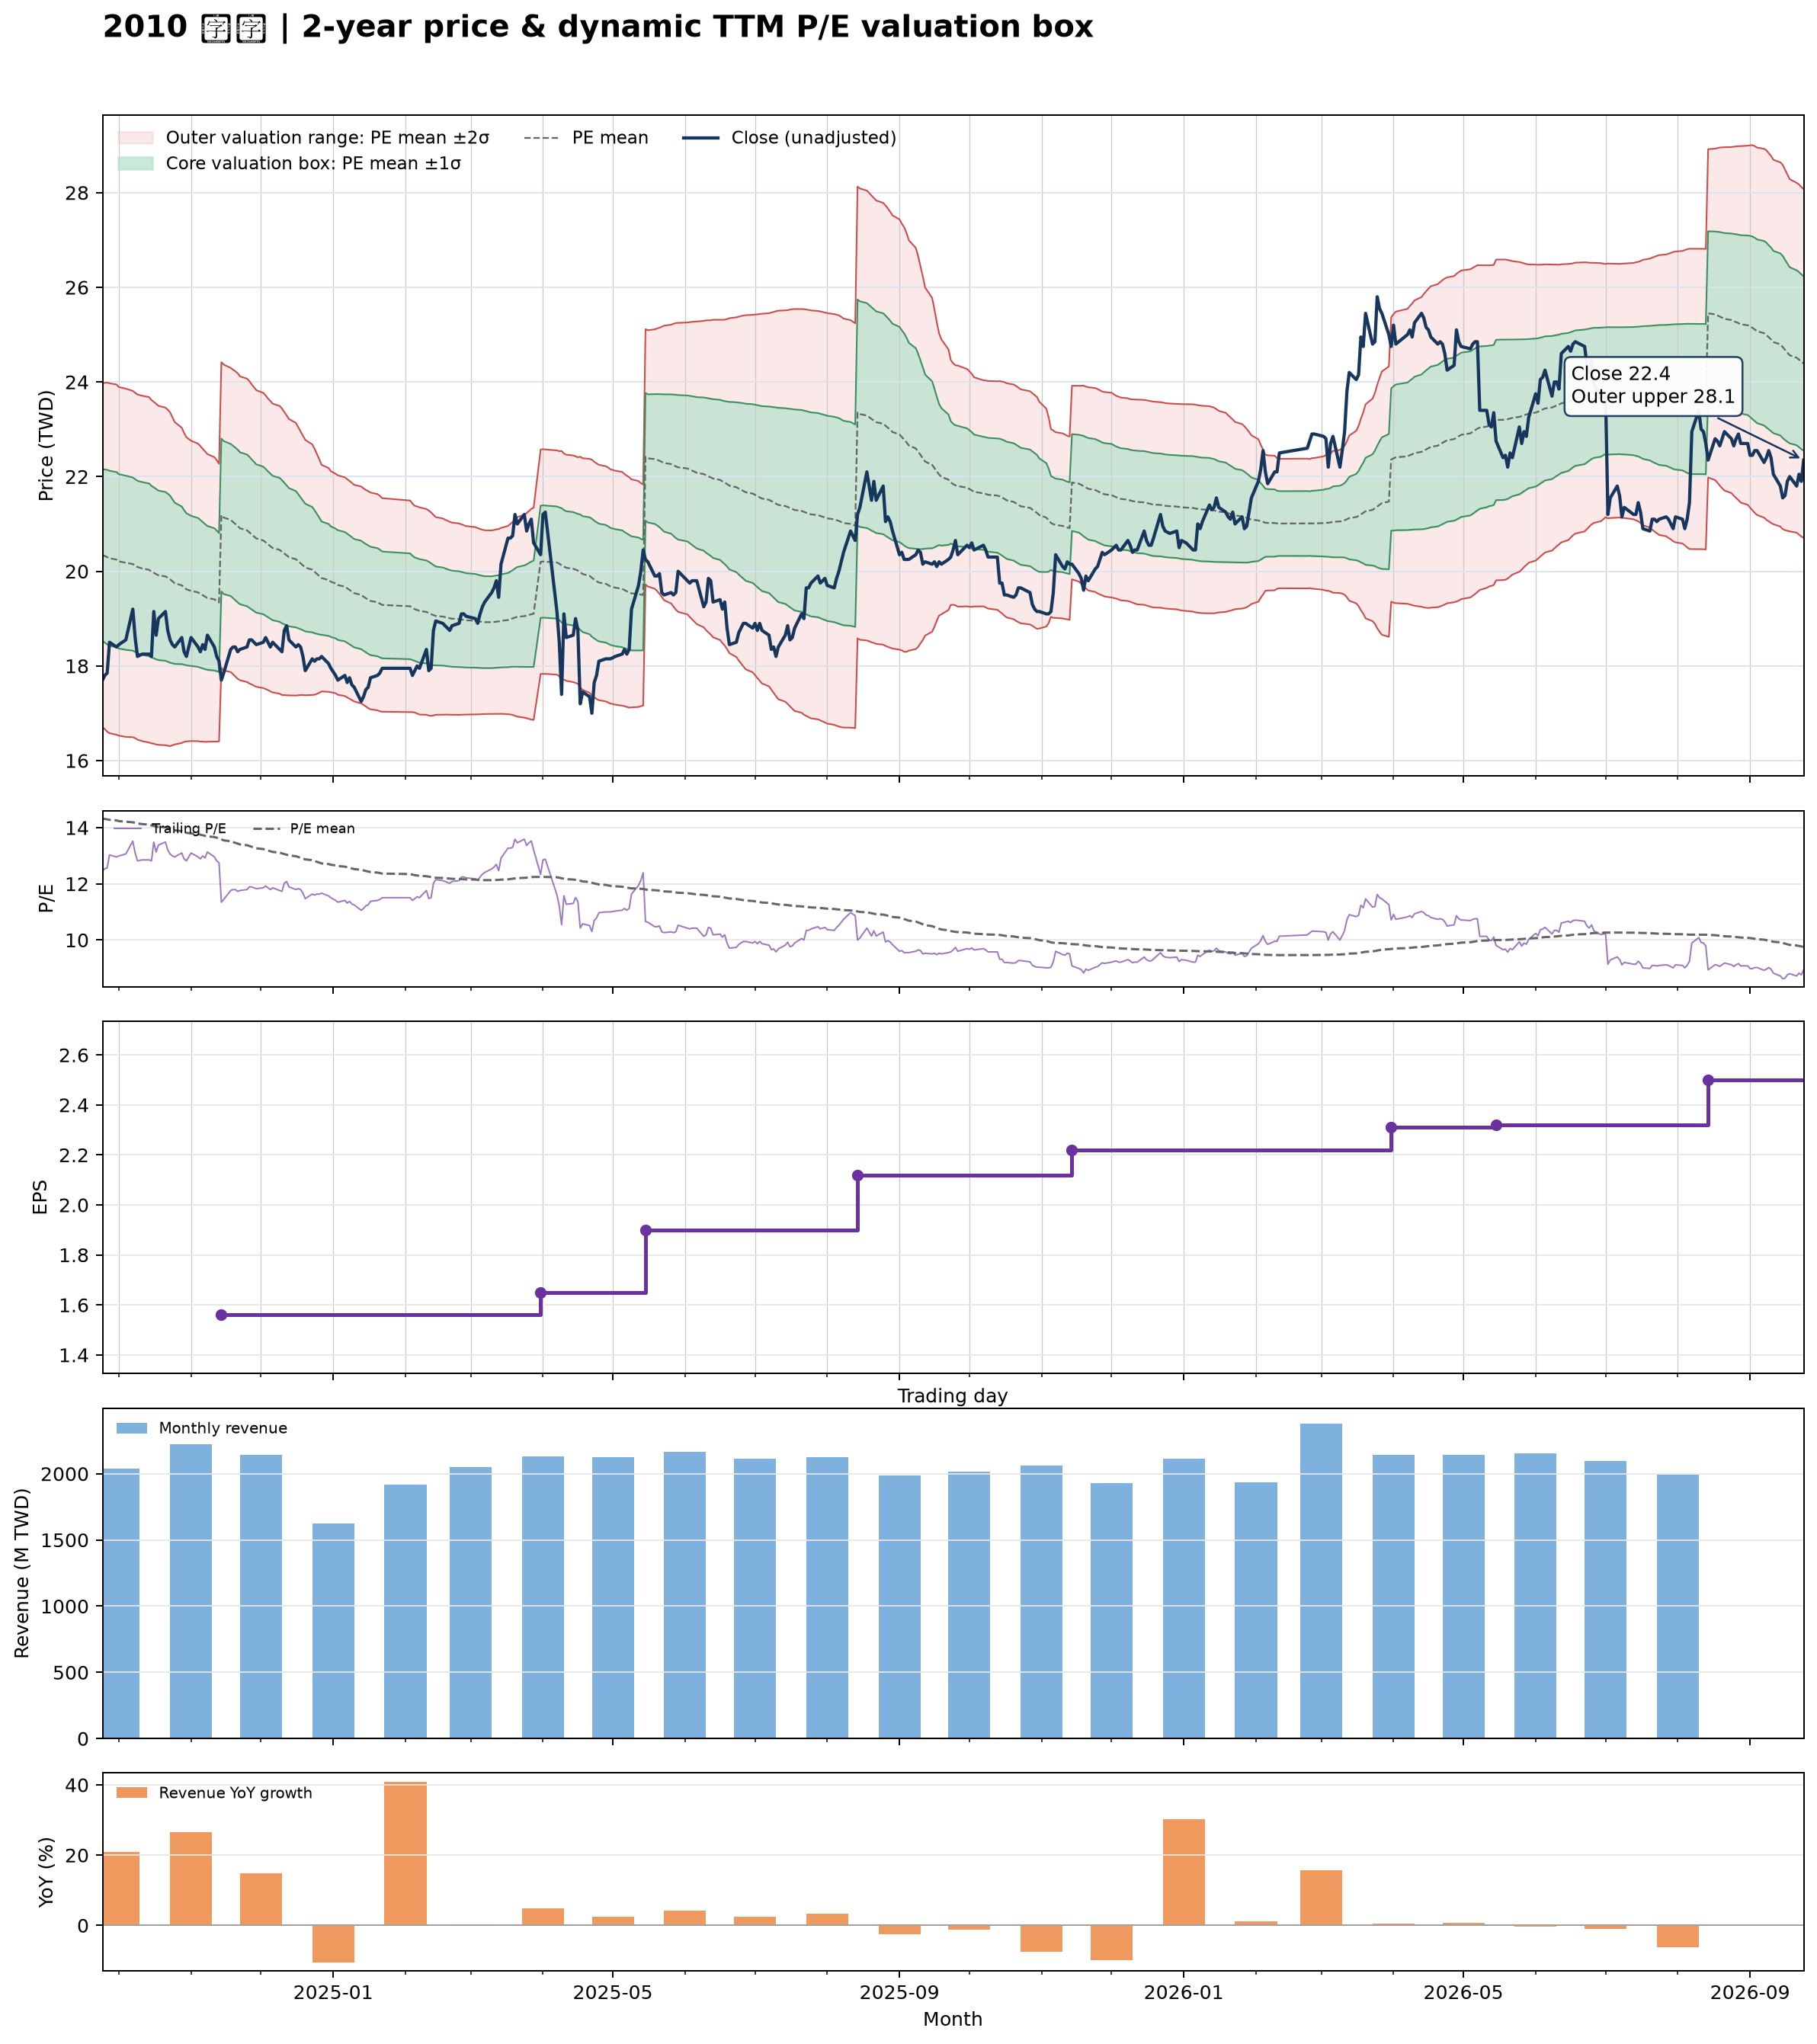

The table this chart was drawn from, first rows:
date, close, available_date, period_end, ttm_eps, pe, pe_mean, pe_std, price_m2, price_m1, price_mean, price_p1, price_p2, forward_eps, forward_pe, forward_pe_mean, forward_pe_std, forward_price_m2, forward_price_m1, forward_price_mean, forward_price_p1, forward_price_p2
2024-09-24, 17.7, 2024-08-14, 2024-06-30, 1.42, 12.46, 14.32, 1.278, 16.71, 18.53, 20.34, 22.16, 23.97, , , , , , , , , 
2024-09-25, 17.8, 2024-08-14, 2024-06-30, 1.42, 12.54, 14.31, 1.289, 16.66, 18.49, 20.32, 22.15, 23.98, , , , , , , , , 
2024-09-26, 17.85, 2024-08-14, 2024-06-30, 1.42, 12.57, 14.3, 1.298, 16.61, 18.46, 20.3, 22.14, 23.99, , , , , , , , , 
2024-09-27, 18.5, 2024-08-14, 2024-06-30, 1.42, 13.03, 14.28, 1.302, 16.58, 18.43, 20.28, 22.12, 23.97, , , , , , , , , 
2024-09-30, 18.4, 2024-08-14, 2024-06-30, 1.42, 12.96, 14.26, 1.303, 16.55, 18.4, 20.25, 22.1, 23.95, , , , , , , , , 
2024-10-01, 18.45, 2024-08-14, 2024-06-30, 1.42, 12.99, 14.23, 1.297, 16.53, 18.37, 20.21, 22.05, 23.89, , , , , , , , , 
2024-10-04, 18.55, 2024-08-14, 2024-06-30, 1.42, 13.06, 14.21, 1.295, 16.5, 18.34, 20.18, 22.02, 23.86, , , , , , , , , 
2024-10-07, 19.2, 2024-08-14, 2024-06-30, 1.42, 13.52, 14.19, 1.288, 16.5, 18.32, 20.15, 21.98, 23.81, , , , , , , , , 
2024-10-08, 18.6, 2024-08-14, 2024-06-30, 1.42, 13.1, 14.17, 1.285, 16.47, 18.3, 20.12, 21.95, 23.77, , , , , , , , , 
2024-10-09, 18.2, 2024-08-14, 2024-06-30, 1.42, 12.82, 14.15, 1.284, 16.44, 18.27, 20.09, 21.91, 23.74, , , , , , , , , 
2024-10-11, 18.25, 2024-08-14, 2024-06-30, 1.42, 12.85, 14.13, 1.285, 16.41, 18.24, 20.06, 21.88, 23.71, , , , , , , , , 
2024-10-14, 18.25, 2024-08-14, 2024-06-30, 1.42, 12.85, 14.11, 1.285, 16.38, 18.21, 20.03, 21.86, 23.68, , , , , , , , , 
2024-10-15, 18.2, 2024-08-14, 2024-06-30, 1.42, 12.82, 14.08, 1.277, 16.37, 18.18, 19.99, 21.81, 23.62, , , , , , , , , 
2024-10-16, 19.15, 2024-08-14, 2024-06-30, 1.42, 13.49, 14.06, 1.272, 16.36, 18.16, 19.97, 21.77, 23.58, , , , , , , , , 
2024-10-17, 18.65, 2024-08-14, 2024-06-30, 1.42, 13.13, 14.04, 1.267, 16.34, 18.14, 19.94, 21.74, 23.54, , , , , , , , , 
2024-10-18, 19, 2024-08-14, 2024-06-30, 1.42, 13.38, 14.02, 1.261, 16.33, 18.12, 19.91, 21.7, 23.5, , , , , , , , , 
2024-10-21, 19.15, 2024-08-14, 2024-06-30, 1.42, 13.49, 14.01, 1.256, 16.33, 18.11, 19.89, 21.68, 23.46, , , , , , , , , 
2024-10-22, 18.75, 2024-08-14, 2024-06-30, 1.42, 13.2, 13.99, 1.25, 16.31, 18.09, 19.86, 21.64, 23.41, , , , , , , , , 
2024-10-23, 18.55, 2024-08-14, 2024-06-30, 1.42, 13.06, 13.97, 1.241, 16.31, 18.07, 19.83, 21.59, 23.36, , , , , , , , , 
2024-10-24, 18.45, 2024-08-14, 2024-06-30, 1.42, 12.99, 13.94, 1.22, 16.32, 18.06, 19.79, 21.52, 23.25, , , , , , , , , 
2024-10-25, 18.4, 2024-08-14, 2024-06-30, 1.42, 12.96, 13.91, 1.199, 16.34, 18.04, 19.75, 21.45, 23.15, , , , , , , , , 
2024-10-28, 18.6, 2024-08-14, 2024-06-30, 1.42, 13.1, 13.88, 1.173, 16.37, 18.04, 19.7, 21.37, 23.03, , , , , , , , , 
2024-10-29, 18.3, 2024-08-14, 2024-06-30, 1.42, 12.89, 13.84, 1.149, 16.4, 18.03, 19.66, 21.29, 22.92, , , , , , , , , 
2024-10-30, 18.2, 2024-08-14, 2024-06-30, 1.42, 12.82, 13.82, 1.131, 16.41, 18.01, 19.62, 21.23, 22.83, , , , , , , , , 
2024-11-01, 18.6, 2024-08-14, 2024-06-30, 1.42, 13.1, 13.79, 1.117, 16.41, 18, 19.59, 21.17, 22.76, , , , , , , , , 
2024-11-04, 18.4, 2024-08-14, 2024-06-30, 1.42, 12.96, 13.77, 1.106, 16.41, 17.98, 19.55, 21.12, 22.7, , , , , , , , , 
2024-11-05, 18.3, 2024-08-14, 2024-06-30, 1.42, 12.89, 13.75, 1.099, 16.4, 17.96, 19.52, 21.08, 22.65, , , , , , , , , 
2024-11-06, 18.45, 2024-08-14, 2024-06-30, 1.42, 12.99, 13.73, 1.089, 16.4, 17.95, 19.49, 21.04, 22.59, , , , , , , , , 
2024-11-07, 18.35, 2024-08-14, 2024-06-30, 1.42, 12.92, 13.71, 1.08, 16.4, 17.93, 19.46, 21, 22.53, , , , , , , , , 
2024-11-08, 18.65, 2024-08-14, 2024-06-30, 1.42, 13.13, 13.69, 1.07, 16.4, 17.92, 19.44, 20.96, 22.48, , , , , , , , , 
2024-11-11, 18.4, 2024-08-14, 2024-06-30, 1.42, 12.96, 13.67, 1.058, 16.4, 17.9, 19.41, 20.91, 22.41, , , , , , , , , 
2024-11-12, 18.2, 2024-08-14, 2024-06-30, 1.42, 12.82, 13.64, 1.046, 16.4, 17.89, 19.37, 20.86, 22.35, , , , , , , , , 
2024-11-13, 18.1, 2024-08-14, 2024-06-30, 1.42, 12.75, 13.62, 1.033, 16.41, 17.87, 19.34, 20.81, 22.27, , , , , , , , , 
2024-11-14, 17.7, 2024-11-14, 2024-09-30, 1.56, 11.35, 13.58, 1.035, 17.96, 19.58, 21.19, 22.8, 24.42, , , , , , , , , 
2024-11-15, 17.85, 2024-11-14, 2024-09-30, 1.56, 11.44, 13.55, 1.036, 17.9, 19.52, 21.14, 22.75, 24.37, , , , , , , , , 
2024-11-18, 18.35, 2024-11-14, 2024-09-30, 1.56, 11.76, 13.52, 1.03, 17.87, 19.48, 21.08, 22.69, 24.3, , , , , , , , , 
2024-11-19, 18.4, 2024-11-14, 2024-09-30, 1.56, 11.79, 13.49, 1.031, 17.82, 19.43, 21.04, 22.65, 24.26, , , , , , , , , 
2024-11-20, 18.4, 2024-11-14, 2024-09-30, 1.56, 11.79, 13.46, 1.034, 17.77, 19.39, 21, 22.61, 24.23, , , , , , , , , 
2024-11-21, 18.3, 2024-11-14, 2024-09-30, 1.56, 11.73, 13.43, 1.034, 17.73, 19.34, 20.96, 22.57, 24.18, , , , , , , , , 
2024-11-22, 18.35, 2024-11-14, 2024-09-30, 1.56, 11.76, 13.4, 1.029, 17.7, 19.3, 20.91, 22.51, 24.12, , , , , , , , , 
2024-11-25, 18.4, 2024-11-14, 2024-09-30, 1.56, 11.79, 13.38, 1.027, 17.66, 19.26, 20.87, 22.47, 24.07, , , , , , , , , 
2024-11-26, 18.55, 2024-11-14, 2024-09-30, 1.56, 11.89, 13.35, 1.023, 17.63, 19.23, 20.82, 22.42, 24.02, , , , , , , , , 
2024-11-27, 18.55, 2024-11-14, 2024-09-30, 1.56, 11.89, 13.32, 1.016, 17.61, 19.19, 20.78, 22.36, 23.95, , , , , , , , , 
2024-11-28, 18.5, 2024-11-14, 2024-09-30, 1.56, 11.86, 13.29, 1.01, 17.58, 19.16, 20.74, 22.31, 23.89, , , , , , , , , 
2024-11-29, 18.45, 2024-11-14, 2024-09-30, 1.56, 11.83, 13.26, 1.004, 17.56, 19.13, 20.69, 22.26, 23.83, , , , , , , , , 
2024-12-02, 18.5, 2024-11-14, 2024-09-30, 1.56, 11.86, 13.24, 0.9992, 17.53, 19.09, 20.65, 22.21, 23.77, , , , , , , , , 
2024-12-03, 18.6, 2024-11-14, 2024-09-30, 1.56, 11.92, 13.21, 0.9942, 17.51, 19.06, 20.61, 22.16, 23.71, , , , , , , , , 
2024-12-04, 18.5, 2024-11-14, 2024-09-30, 1.56, 11.86, 13.19, 0.9869, 17.49, 19.03, 20.57, 22.11, 23.65, , , , , , , , , 
2024-12-05, 18.4, 2024-11-14, 2024-09-30, 1.56, 11.79, 13.16, 0.9835, 17.46, 19, 20.53, 22.07, 23.6, , , , , , , , , 
2024-12-06, 18.5, 2024-11-14, 2024-09-30, 1.56, 11.86, 13.14, 0.9776, 17.44, 18.97, 20.49, 22.02, 23.54, , , , , , , , , 
2024-12-09, 18.35, 2024-11-14, 2024-09-30, 1.56, 11.76, 13.11, 0.9743, 17.41, 18.93, 20.45, 21.97, 23.49, , , , , , , , , 
2024-12-10, 18.3, 2024-11-14, 2024-09-30, 1.56, 11.73, 13.09, 0.9697, 17.39, 18.9, 20.41, 21.93, 23.44, , , , , , , , , 
2024-12-11, 18.75, 2024-11-14, 2024-09-30, 1.56, 12.02, 13.06, 0.9583, 17.38, 18.88, 20.37, 21.87, 23.36, , , , , , , , , 
2024-12-12, 18.85, 2024-11-14, 2024-09-30, 1.56, 12.08, 13.04, 0.9475, 17.38, 18.86, 20.34, 21.82, 23.29, , , , , , , , , 
2024-12-13, 18.55, 2024-11-14, 2024-09-30, 1.56, 11.89, 13.01, 0.9358, 17.38, 18.84, 20.3, 21.76, 23.22, , , , , , , , , 
2024-12-16, 18.4, 2024-11-14, 2024-09-30, 1.56, 11.79, 12.98, 0.9229, 17.38, 18.82, 20.25, 21.69, 23.13, , , , , , , , , 
2024-12-17, 18.45, 2024-11-14, 2024-09-30, 1.56, 11.83, 12.96, 0.9071, 17.38, 18.8, 20.21, 21.63, 23.04, , , , , , , , , 
2024-12-18, 18.4, 2024-11-14, 2024-09-30, 1.56, 11.79, 12.93, 0.892, 17.39, 18.78, 20.17, 21.56, 22.95, , , , , , , , , 
2024-12-19, 18.2, 2024-11-14, 2024-09-30, 1.56, 11.67, 12.9, 0.878, 17.39, 18.76, 20.13, 21.49, 22.86, , , , , , , , , 
2024-12-20, 17.9, 2024-11-14, 2024-09-30, 1.56, 11.47, 12.87, 0.8645, 17.38, 18.73, 20.08, 21.43, 22.78, , , , , , , , , 
... 427 more rows
